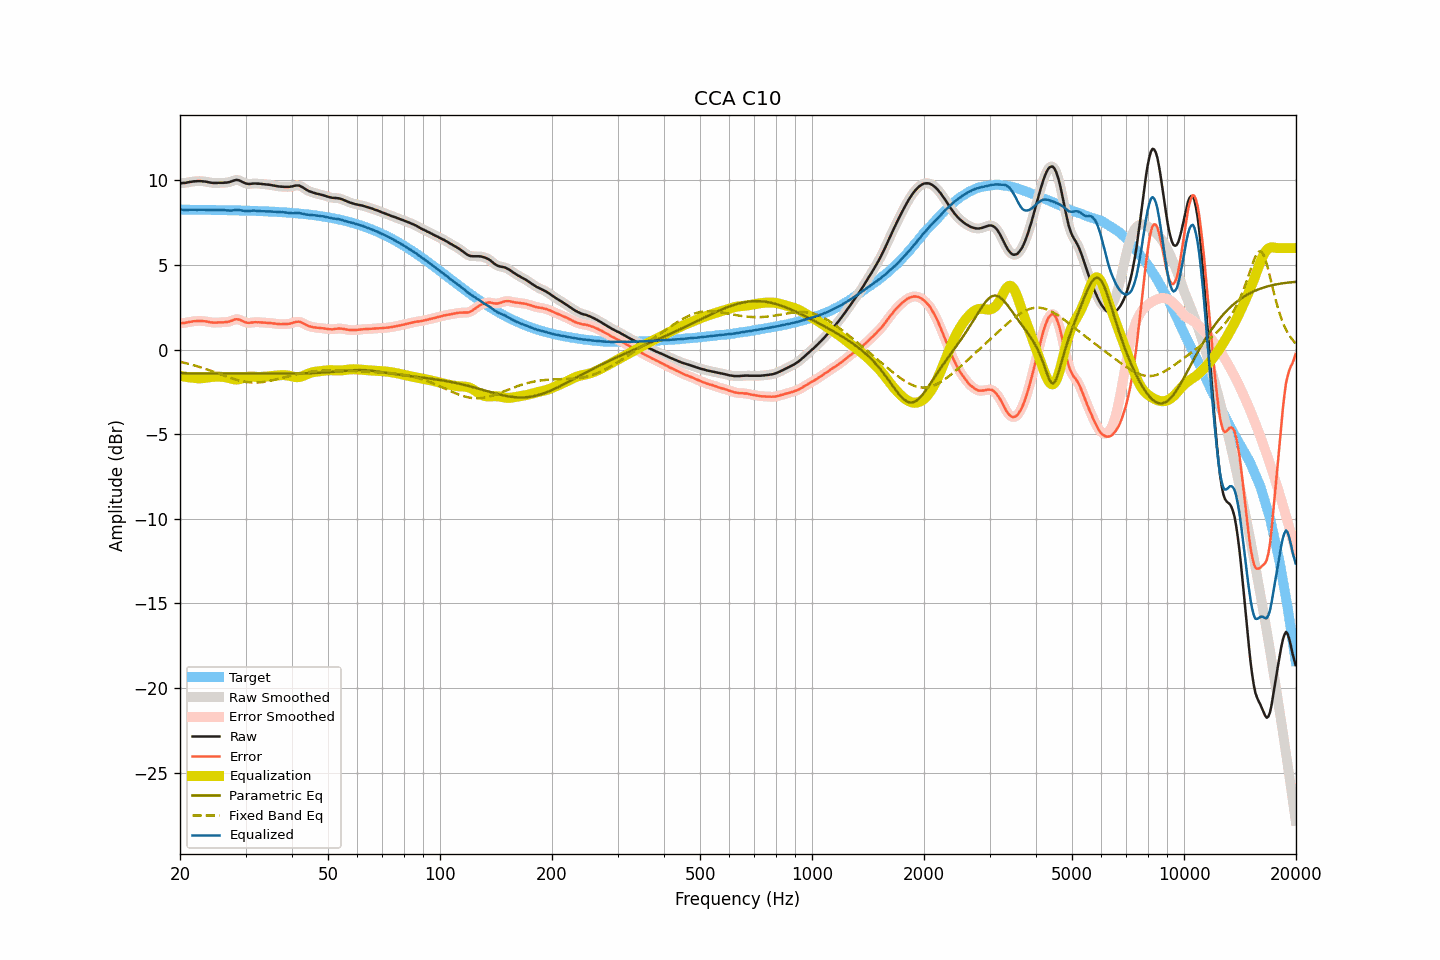

Source data for this figure (header and first rows):
frequency, raw, smoothed, error, error_smoothed, equalization, parametric_eq, fixed_band_eq, equalized_raw, equalized_smoothed, target
20.00, 9.83, 9.83, 1.56, 1.56, -1.54, -1.40, -0.72, 8.28, 8.29, 8.27
20.20, 9.84, 9.83, 1.57, 1.57, -1.56, -1.40, -0.74, 8.27, 8.27, 8.27
20.40, 9.85, 9.84, 1.58, 1.57, -1.58, -1.40, -0.76, 8.27, 8.26, 8.27
20.61, 9.85, 9.85, 1.58, 1.59, -1.60, -1.40, -0.78, 8.25, 8.26, 8.27
20.81, 9.87, 9.87, 1.60, 1.60, -1.61, -1.40, -0.81, 8.25, 8.26, 8.27
21.02, 9.89, 9.89, 1.62, 1.62, -1.63, -1.40, -0.83, 8.26, 8.26, 8.27
21.23, 9.91, 9.91, 1.64, 1.64, -1.64, -1.40, -0.86, 8.27, 8.26, 8.27
21.44, 9.92, 9.92, 1.65, 1.66, -1.65, -1.40, -0.88, 8.27, 8.27, 8.27
21.66, 9.94, 9.93, 1.67, 1.67, -1.67, -1.40, -0.91, 8.27, 8.27, 8.26
21.87, 9.95, 9.94, 1.68, 1.68, -1.68, -1.40, -0.93, 8.27, 8.27, 8.26
22.09, 9.95, 9.95, 1.68, 1.69, -1.69, -1.40, -0.96, 8.26, 8.26, 8.26
22.31, 9.96, 9.96, 1.70, 1.69, -1.69, -1.40, -0.99, 8.26, 8.26, 8.26
22.54, 9.96, 9.96, 1.70, 1.70, -1.70, -1.40, -1.02, 8.26, 8.26, 8.26
22.76, 9.96, 9.96, 1.70, 1.70, -1.69, -1.40, -1.05, 8.26, 8.26, 8.26
22.99, 9.95, 9.95, 1.69, 1.69, -1.69, -1.40, -1.08, 8.26, 8.26, 8.26
23.22, 9.94, 9.94, 1.68, 1.68, -1.68, -1.40, -1.11, 8.26, 8.26, 8.26
23.45, 9.93, 9.92, 1.67, 1.67, -1.66, -1.41, -1.14, 8.26, 8.26, 8.26
23.69, 9.91, 9.91, 1.65, 1.65, -1.65, -1.41, -1.18, 8.26, 8.26, 8.26
23.92, 9.89, 9.89, 1.63, 1.63, -1.63, -1.41, -1.21, 8.25, 8.25, 8.26
24.16, 9.87, 9.87, 1.61, 1.62, -1.62, -1.41, -1.24, 8.25, 8.25, 8.25
24.40, 9.86, 9.86, 1.60, 1.60, -1.61, -1.41, -1.28, 8.25, 8.24, 8.25
24.65, 9.85, 9.85, 1.60, 1.60, -1.61, -1.41, -1.31, 8.24, 8.24, 8.25
24.89, 9.85, 9.85, 1.60, 1.60, -1.60, -1.41, -1.35, 8.25, 8.25, 8.25
25.14, 9.85, 9.85, 1.60, 1.60, -1.60, -1.41, -1.38, 8.25, 8.25, 8.25
25.39, 9.86, 9.85, 1.61, 1.61, -1.60, -1.41, -1.42, 8.26, 8.25, 8.25
25.65, 9.86, 9.86, 1.61, 1.61, -1.60, -1.41, -1.45, 8.26, 8.25, 8.25
25.91, 9.86, 9.86, 1.61, 1.61, -1.61, -1.41, -1.49, 8.25, 8.25, 8.24
26.16, 9.86, 9.86, 1.61, 1.62, -1.61, -1.41, -1.52, 8.24, 8.24, 8.24
26.43, 9.87, 9.86, 1.63, 1.62, -1.63, -1.41, -1.56, 8.24, 8.24, 8.24
26.69, 9.87, 9.87, 1.63, 1.63, -1.64, -1.41, -1.59, 8.22, 8.23, 8.24
26.96, 9.89, 9.89, 1.65, 1.65, -1.67, -1.41, -1.62, 8.22, 8.22, 8.24
27.23, 9.91, 9.91, 1.67, 1.67, -1.69, -1.41, -1.66, 8.22, 8.22, 8.24
27.50, 9.94, 9.94, 1.70, 1.71, -1.72, -1.41, -1.69, 8.22, 8.22, 8.23
27.77, 9.98, 9.98, 1.75, 1.74, -1.74, -1.41, -1.72, 8.24, 8.23, 8.23
28.05, 10.01, 10.01, 1.78, 1.78, -1.76, -1.41, -1.75, 8.25, 8.25, 8.23
28.33, 10.03, 10.02, 1.80, 1.80, -1.77, -1.41, -1.78, 8.26, 8.26, 8.23
28.62, 10.02, 10.02, 1.79, 1.79, -1.76, -1.41, -1.80, 8.26, 8.26, 8.23
28.90, 10.00, 9.99, 1.77, 1.77, -1.75, -1.41, -1.83, 8.25, 8.25, 8.22
29.19, 9.95, 9.95, 1.73, 1.73, -1.72, -1.41, -1.85, 8.23, 8.23, 8.22
29.48, 9.90, 9.90, 1.68, 1.68, -1.69, -1.41, -1.87, 8.21, 8.21, 8.22
29.78, 9.86, 9.86, 1.64, 1.64, -1.66, -1.42, -1.89, 8.20, 8.20, 8.22
30.08, 9.82, 9.82, 1.60, 1.61, -1.63, -1.42, -1.91, 8.19, 8.19, 8.21
30.38, 9.80, 9.80, 1.59, 1.59, -1.61, -1.42, -1.92, 8.19, 8.19, 8.21
30.68, 9.79, 9.79, 1.58, 1.58, -1.60, -1.42, -1.93, 8.19, 8.19, 8.21
30.99, 9.80, 9.80, 1.59, 1.59, -1.59, -1.42, -1.94, 8.20, 8.20, 8.21
31.30, 9.81, 9.81, 1.61, 1.60, -1.60, -1.42, -1.94, 8.21, 8.21, 8.20
31.61, 9.82, 9.81, 1.62, 1.62, -1.60, -1.42, -1.95, 8.22, 8.21, 8.20
31.93, 9.82, 9.82, 1.62, 1.62, -1.61, -1.42, -1.95, 8.21, 8.21, 8.20
32.24, 9.81, 9.81, 1.62, 1.62, -1.61, -1.42, -1.94, 8.20, 8.20, 8.19
32.57, 9.81, 9.81, 1.62, 1.62, -1.61, -1.42, -1.94, 8.19, 8.19, 8.19
32.89, 9.80, 9.80, 1.61, 1.61, -1.61, -1.42, -1.93, 8.18, 8.18, 8.19
33.22, 9.79, 9.79, 1.61, 1.61, -1.61, -1.42, -1.92, 8.18, 8.18, 8.18
33.55, 9.78, 9.78, 1.60, 1.60, -1.60, -1.42, -1.91, 8.17, 8.17, 8.18
33.89, 9.77, 9.77, 1.59, 1.59, -1.60, -1.42, -1.89, 8.17, 8.17, 8.17
34.23, 9.76, 9.76, 1.59, 1.59, -1.59, -1.42, -1.88, 8.17, 8.17, 8.17
34.57, 9.75, 9.75, 1.58, 1.58, -1.58, -1.42, -1.86, 8.17, 8.17, 8.16
34.92, 9.74, 9.73, 1.58, 1.57, -1.57, -1.42, -1.84, 8.17, 8.16, 8.16
35.27, 9.72, 9.72, 1.56, 1.56, -1.56, -1.42, -1.82, 8.16, 8.16, 8.16
35.62, 9.70, 9.70, 1.55, 1.55, -1.55, -1.42, -1.80, 8.15, 8.15, 8.15
35.97, 9.69, 9.68, 1.54, 1.54, -1.54, -1.42, -1.78, 8.15, 8.15, 8.15
... 635 more rows
